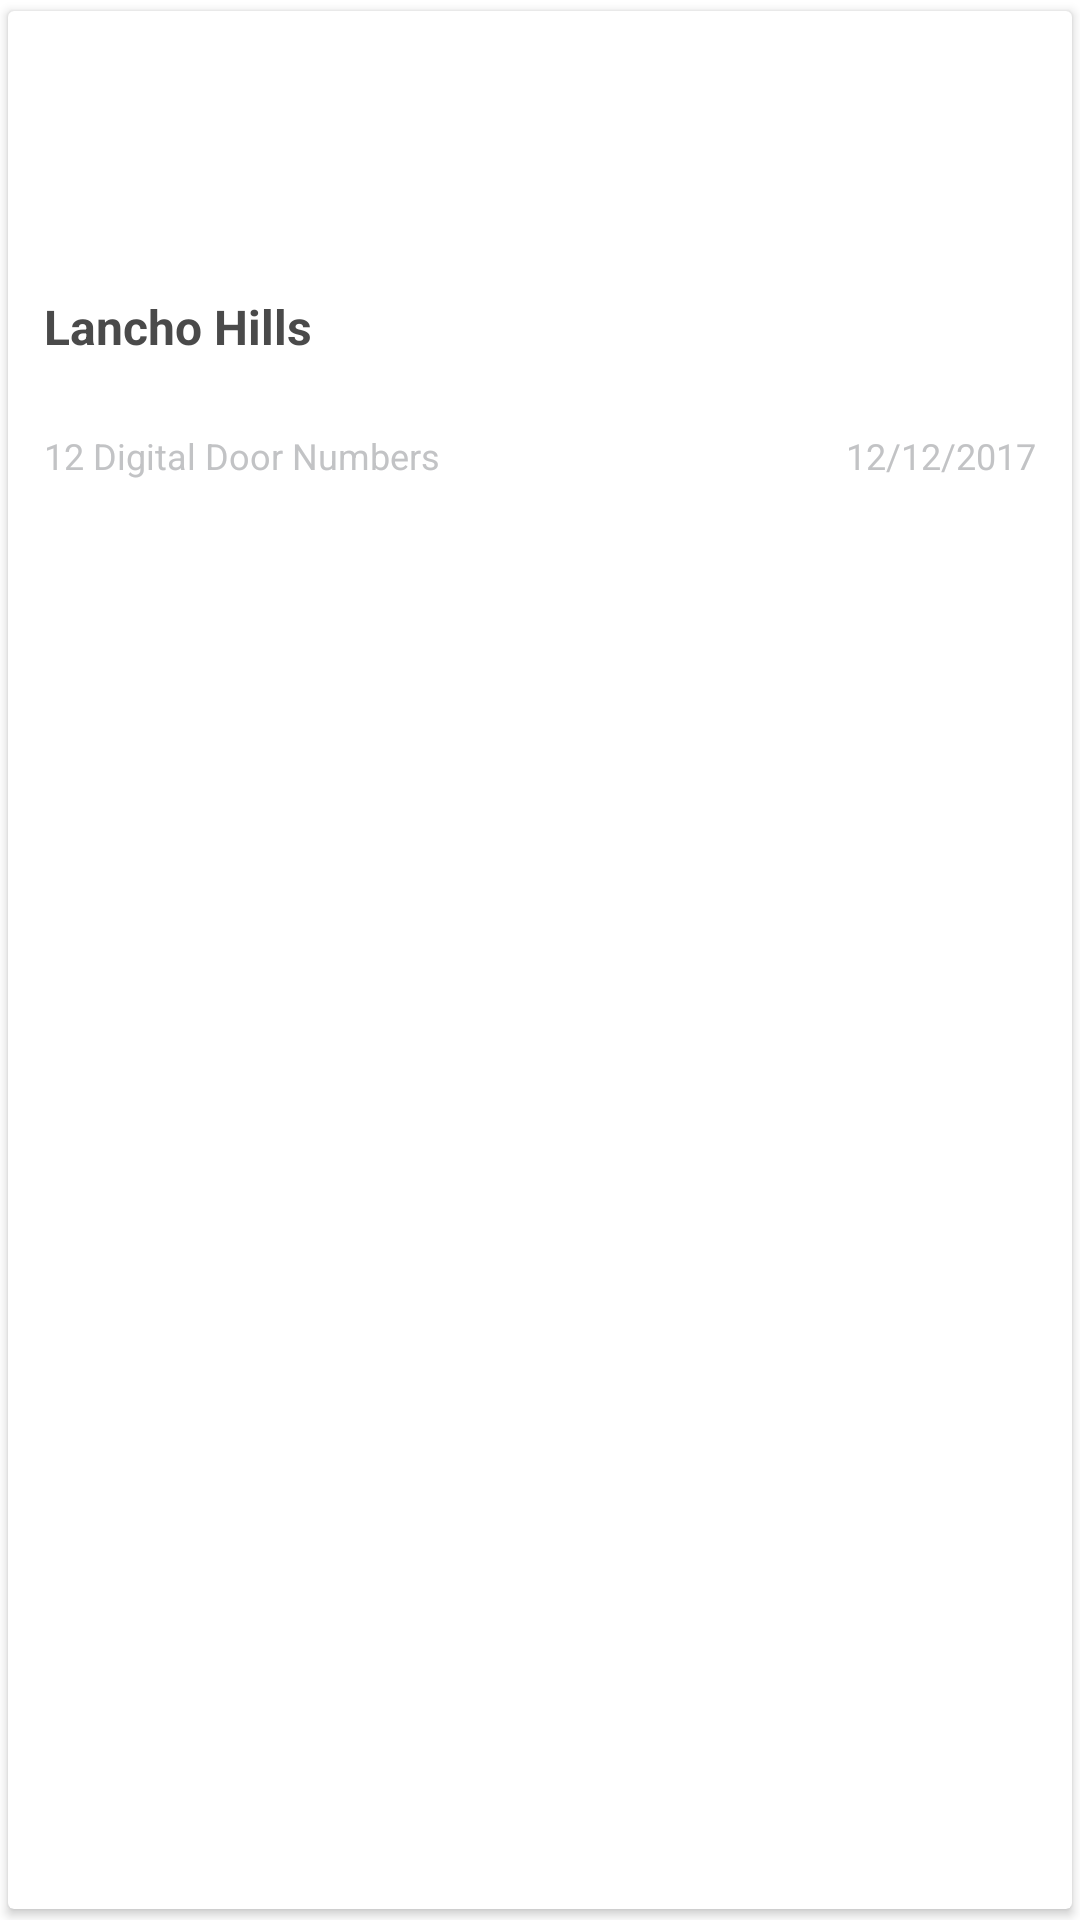

Reconstruct the res/layout file that produces this screen, plus the resources it refers to.
<!-- AndroidManifest.xml: application theme SplashStyle -->
<!-- res/layout/region_list_item_view.xml -->
<?xml version="1.0" encoding="utf-8"?>
<android.support.v7.widget.CardView xmlns:android="http://schemas.android.com/apk/res/android"
    xmlns:card_view="http://schemas.android.com/apk/res-auto"
    xmlns:tools="http://schemas.android.com/tools"
    android:id="@+id/card_view"
    android:layout_width="match_parent"
    android:layout_height="wrap_content"
    android:elevation="4dp"
    card_view:cardCornerRadius="2dp"
    card_view:cardUseCompatPadding="true"
    tools:context=".fragment.RegionsListFragment">

    <LinearLayout
        android:layout_width="match_parent"
        android:layout_height="wrap_content"
        android:orientation="vertical">

        <FrameLayout
            android:layout_width="match_parent"
            android:layout_height="128dp">

            <ImageView
                android:id="@+id/region_list_item_image"
                android:layout_width="match_parent"
                android:src="@drawable/bg_splash"
                android:scaleType="centerCrop"
                android:layout_height="match_parent" />

            <TextView
                android:id="@+id/region_list_item_name"
                android:layout_width="match_parent"
                android:layout_height="wrap_content"
                android:layout_gravity="bottom"
                android:padding="12dp"
                android:text="Lancho Hills"
                android:textColor="#4A4A4A"
                android:textSize="16sp"
                android:textStyle="bold" />

        </FrameLayout>

        <RelativeLayout
            android:layout_width="match_parent"
            android:layout_height="wrap_content"
            android:padding="12dp">

            <TextView
                android:id="@+id/region_list_item_ddn_count"
                android:layout_width="wrap_content"
                android:layout_height="wrap_content"
                android:text="12 Digital Door Numbers"
                android:textColor="#C2C3C5"
                android:textSize="12sp" />

            <TextView
                android:id="@+id/region_list_item_date"
                android:layout_width="wrap_content"
                android:layout_height="wrap_content"
                android:layout_alignParentRight="true"
                android:text="12/12/2017"
                android:textColor="#C2C3C5"
                android:textSize="12sp" />

        </RelativeLayout>

    </LinearLayout>

</android.support.v7.widget.CardView>
<!-- resources referenced by this layout -->
<resources>
  <style name="SplashStyle" parent="AppTheme">
          <item name="android:windowBackground">@drawable/bg_splash</item>
      </style>
  <style name="AppTheme" parent="Theme.AppCompat.Light.DarkActionBar">
          
          <item name="colorPrimary">@color/colorPrimary</item>
          <item name="colorPrimaryDark">@color/colorPrimaryDark</item>
          <item name="colorAccent">@color/colorAccent</item>
      </style>
  <color name="colorPrimary">#009688</color>
  <color name="colorPrimaryDark">#00796B</color>
  <color name="colorAccent">#FF9800</color>
</resources>
